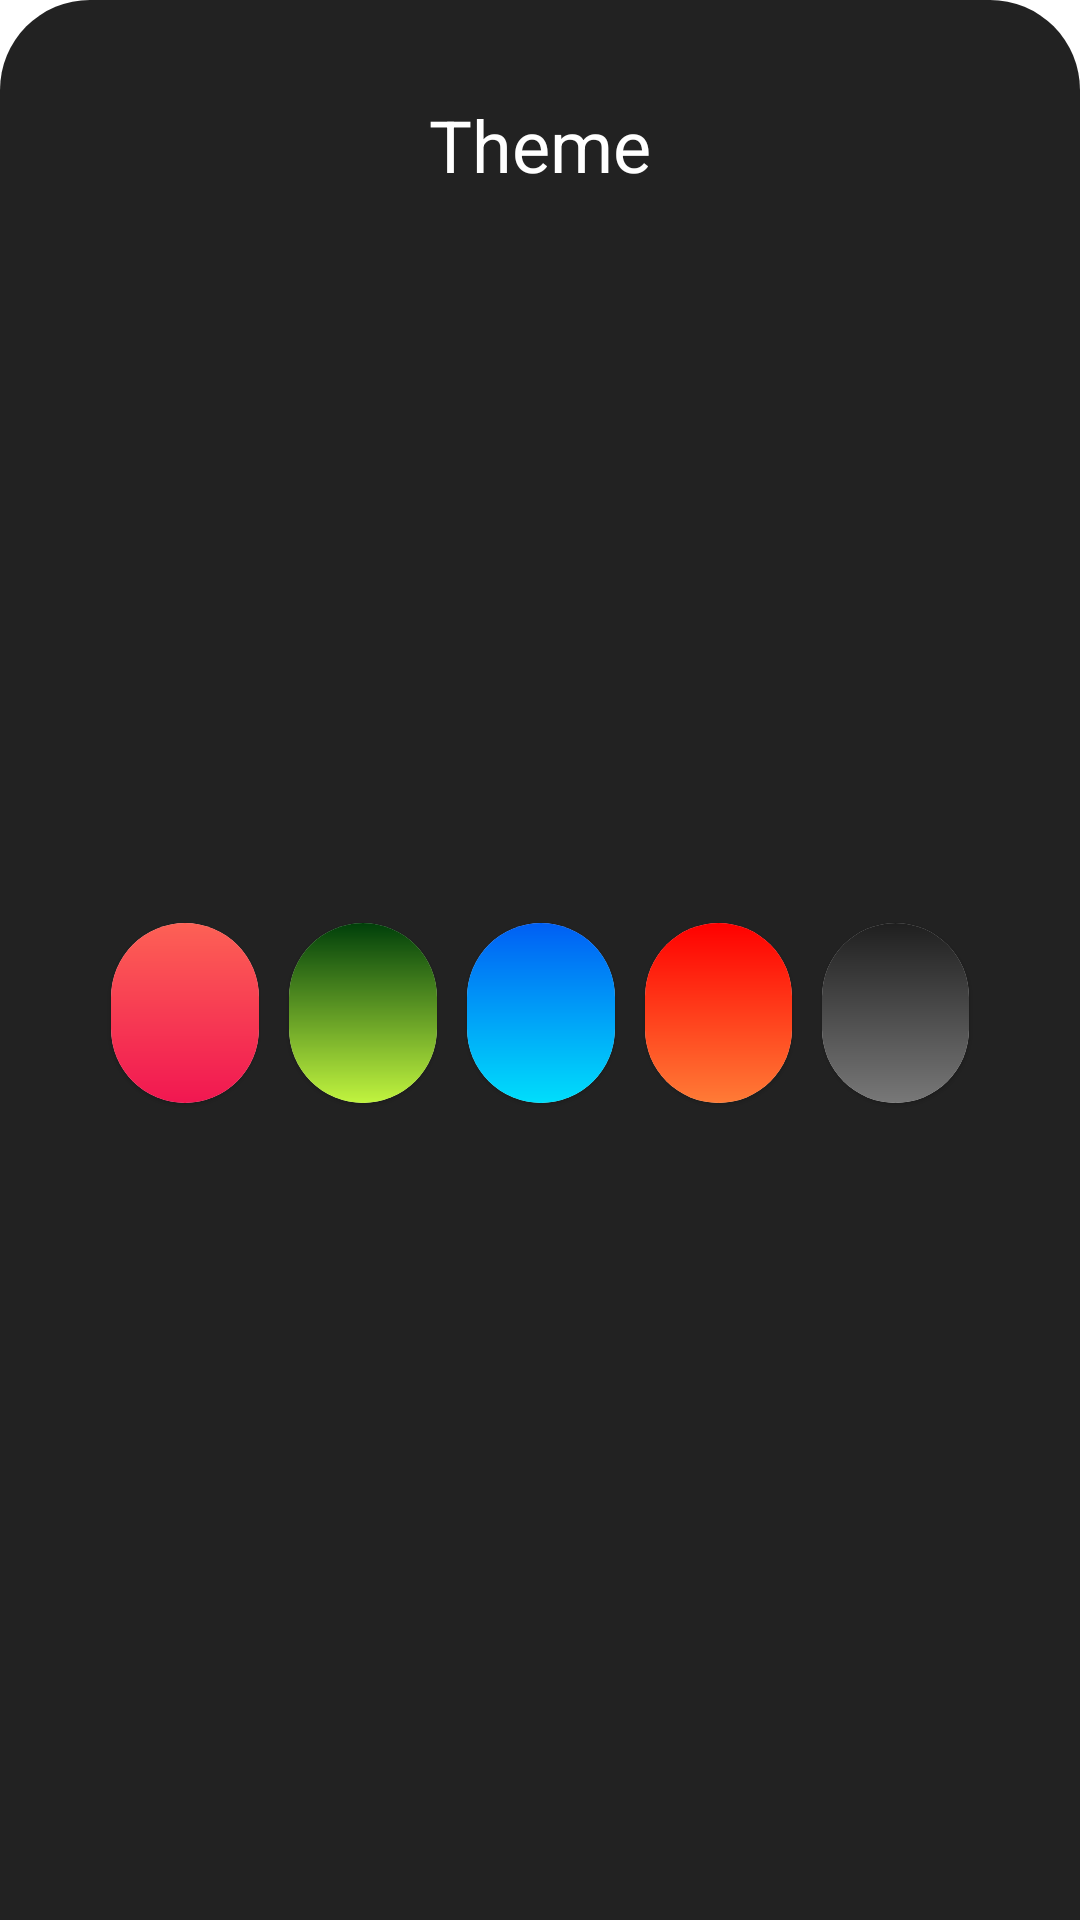

Layout XML and referenced resources for this Android screen:
<!-- AndroidManifest.xml: application theme Theme.Timer -->
<!-- res/layout/theme_bottom_sheet.xml -->
<?xml version="1.0" encoding="utf-8"?>
<layout xmlns:android="http://schemas.android.com/apk/res/android"
    xmlns:app="http://schemas.android.com/apk/res-auto">

    <androidx.constraintlayout.widget.ConstraintLayout
        android:layout_width="match_parent"
        android:layout_height="wrap_content"
        android:background="@drawable/round_corners">

        <TextView
            android:id="@+id/textView3"
            android:layout_width="wrap_content"
            android:layout_height="wrap_content"
            android:layout_marginTop="32dp"
            android:text="@string/theme"
            android:textColor="@color/white"
            android:textSize="24sp"
            app:layout_constraintEnd_toEndOf="parent"
            app:layout_constraintStart_toStartOf="parent"
            app:layout_constraintTop_toTopOf="parent" />

        <LinearLayout
            android:id="@+id/linearLayout"
            android:layout_width="0dp"
            android:layout_height="wrap_content"
            android:layout_marginStart="32dp"
            android:layout_marginTop="16dp"
            android:layout_marginEnd="32dp"
            android:layout_marginBottom="45dp"
            android:orientation="horizontal"
            android:weightSum="5"
            app:layout_constraintBottom_toTopOf="@+id/setColorBtt"
            app:layout_constraintEnd_toEndOf="parent"
            app:layout_constraintStart_toStartOf="parent"
            app:layout_constraintTop_toBottomOf="@+id/textView3">

            <com.google.android.material.card.MaterialCardView
                android:id="@+id/colorDefault"
                android:layout_width="60dp"
                android:layout_height="60dp"
                android:layout_margin="5dp"
                android:layout_weight="1"
                app:cardCornerRadius="30dp"
                app:strokeColor="@android:color/transparent"
                app:strokeWidth="3dp">

                <View
                    android:layout_width="match_parent"
                    android:layout_height="match_parent"
                    android:background="@drawable/bg_gradient"
                    app:layout_constraintDimensionRatio="1:1" />
            </com.google.android.material.card.MaterialCardView>

            <com.google.android.material.card.MaterialCardView
                android:id="@+id/colorGreen"
                android:layout_width="60dp"
                android:layout_height="60dp"
                android:layout_margin="5dp"
                android:layout_weight="1"
                app:cardCornerRadius="30dp"
                app:strokeColor="@android:color/transparent"
                app:strokeWidth="3dp">

                <View
                    android:layout_width="match_parent"
                    android:layout_height="match_parent"
                    android:background="@drawable/bg_gradient_green"
                    app:layout_constraintDimensionRatio="1:1" />
            </com.google.android.material.card.MaterialCardView>

            <com.google.android.material.card.MaterialCardView
                android:id="@+id/colorBlue"
                android:layout_width="60dp"
                android:layout_height="60dp"
                android:layout_margin="5dp"
                android:layout_weight="1"
                app:cardCornerRadius="30dp"
                app:strokeColor="@android:color/transparent"
                app:strokeWidth="3dp">

                <View
                    android:layout_width="match_parent"
                    android:layout_height="match_parent"
                    android:background="@drawable/bg_gradient_blue"
                    app:layout_constraintDimensionRatio="1:1" />
            </com.google.android.material.card.MaterialCardView>

            <com.google.android.material.card.MaterialCardView
                android:id="@+id/colorRed"
                android:layout_width="60dp"
                android:layout_height="60dp"
                android:layout_margin="5dp"
                android:layout_weight="1"
                app:cardCornerRadius="30dp"
                app:strokeColor="@android:color/transparent"
                app:strokeWidth="3dp">

                <View
                    android:layout_width="match_parent"
                    android:layout_height="match_parent"
                    android:background="@drawable/bg_gradient_red"
                    app:layout_constraintDimensionRatio="1:1" />
            </com.google.android.material.card.MaterialCardView>

            <com.google.android.material.card.MaterialCardView
                android:id="@+id/colorGray"
                android:layout_width="60dp"
                android:layout_height="60dp"
                android:layout_margin="5dp"
                android:layout_weight="1"
                app:cardCornerRadius="30dp"
                app:strokeColor="@android:color/transparent"
                app:strokeWidth="3dp">

                <View
                    android:layout_width="match_parent"
                    android:layout_height="match_parent"
                    android:background="@drawable/bg_gradient_gray"
                    app:layout_constraintDimensionRatio="1:1" />
            </com.google.android.material.card.MaterialCardView>

        </LinearLayout>


        <Button
            android:id="@+id/setColorBtt"
            android:layout_width="0dp"
            android:layout_height="wrap_content"
            android:layout_marginStart="32dp"
            android:layout_marginEnd="32dp"
            android:layout_marginBottom="45dp"
            android:background="@drawable/round_buttom"
            android:text="@string/apply"
            android:textColor="@color/white"
            android:visibility="gone"
            app:backgroundTint="@null"
            app:layout_constraintBottom_toBottomOf="parent"
            app:layout_constraintEnd_toEndOf="parent"
            app:layout_constraintStart_toStartOf="parent" />

    </androidx.constraintlayout.widget.ConstraintLayout>
</layout>
<!-- resources referenced by this layout -->
<resources>
  <!-- drawable bg_gradient (drawable) -->
  <shape xmlns:android="http://schemas.android.com/apk/res/android"
      android:shape="rectangle">
      <gradient
          android:angle="90"
          android:endColor="#FD6155"
          android:startColor="#F11751" />
      <corners android:radius="0dp" />
  </shape>
  <!-- drawable bg_gradient_blue (drawable) -->
  <shape xmlns:android="http://schemas.android.com/apk/res/android"
      android:shape="rectangle">
      <gradient
          android:angle="90"
          android:endColor="#005FF4"
          android:startColor="#00DEFB" />
      <corners android:radius="0dp" />
  
  </shape>
  <!-- drawable bg_gradient_gray (drawable) -->
  <shape xmlns:android="http://schemas.android.com/apk/res/android"
      android:shape="rectangle">
      <gradient
          android:angle="90"
          android:endColor="#1F1F1F"
          android:startColor="#787878" />
      <corners android:radius="0dp" />
  </shape>
  <!-- drawable bg_gradient_green (drawable) -->
  <shape xmlns:android="http://schemas.android.com/apk/res/android"
      android:shape="rectangle">
      <gradient
          android:angle="90"
          android:endColor="#00400A"
          android:startColor="#C1F43F" />
      <corners android:radius="0dp" />
  </shape>
  <!-- drawable bg_gradient_red (drawable) -->
  <shape xmlns:android="http://schemas.android.com/apk/res/android"
      android:shape="rectangle">
      <gradient
          android:angle="90"
          android:endColor="#FF0000"
          android:startColor="#FF7B36" />
      <corners android:radius="0dp" />
  </shape>
  <!-- drawable round_buttom (drawable) -->
  <?xml version="1.0" encoding="utf-8"?>
  <shape xmlns:android="http://schemas.android.com/apk/res/android"
      android:shape="rectangle">
      <corners android:radius="30dp" />
      <stroke
          android:width="1dp"
          android:color="@color/white" />
      <size android:height="65dp" />
  </shape>
  <!-- drawable round_corners (drawable) -->
  <?xml version="1.0" encoding="utf-8"?>
  <shape xmlns:android="http://schemas.android.com/apk/res/android"
      android:shape="rectangle">
      <corners
          android:topLeftRadius="30dp"
          android:topRightRadius="30dp" />
      <solid android:color="#E50A0A0A"/>
  </shape>
  <string name="apply">Apply</string>
  <string name="theme">Theme</string>
  <style name="Theme.Timer" parent="Theme.MaterialComponents.DayNight.NoActionBar">
          
          <item name="colorPrimary">@color/purple_500</item>
          <item name="colorPrimaryVariant">@color/purple_700</item>
          <item name="colorOnPrimary">@color/white</item>
          
          <item name="colorSecondary">@color/teal_200</item>
          <item name="colorSecondaryVariant">@color/teal_700</item>
          <item name="colorOnSecondary">@color/black</item>
          
          <item name="android:statusBarColor" tools:targetApi="l">?attr/colorPrimaryVariant</item>
          
      </style>
  <!-- not gathered from this repository: default colours our renderer supplied (Android Studio template values) -->
  <color name="purple_500">#FF6200EE</color>
  <color name="purple_700">#FF3700B3</color>
  <color name="teal_200">#FF03DAC5</color>
  <color name="teal_700">#FF018786</color>
  <color name="black">#FF000000</color>
  <color name="white">#FFFFFFFF</color>
</resources>
